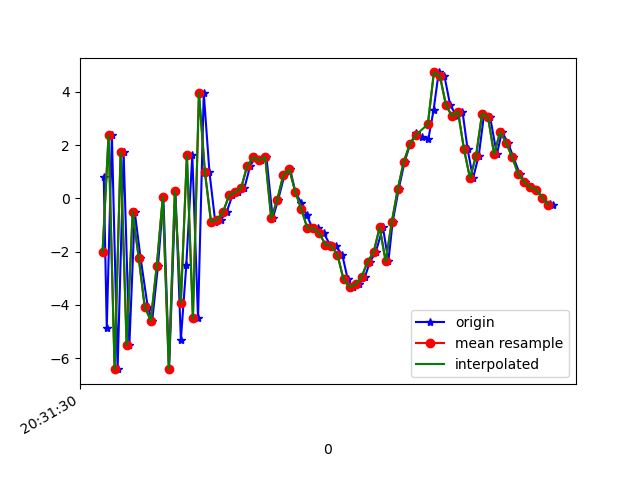

Source data for this figure (header and first rows):
1618777890764, 1473574604834445, 0.816293, 0.538605, 7.5851564
1618777890774, 1473574624065215, -4.851, -0.8865, -6.44
1618777890791, 1473574643295985, 2.381, 0.8654, 4.571
1618777890810, 1473574662526755, -6.414, -0.9719, -1.687
1618777890830, 1473574681757525, 1.727, 0.7431, -0.9629
1618777890849, 1473574700988295, -5.521, -0.4312, 4.518
1618777890867, 1473574720219065, -0.5113, 0.6558, -7.038
1618777890886, 1473574739449835, -2.22, 0.7493, 9.083
1618777890910, 1473574758680605, -4.075, 0.7195, -8.29
1618777890925, 1473574777911375, -4.587, 3.727, 6.683
1618777890944, 1473574797142145, -2.536, 4.641, -10.86
1618777890962, 1473574816372915, 0.0435, 5.226, 5.325
1618777890981, 1473574835603685, -6.396, 3.684, -4.712
1618777891002, 1473574854834455, 0.2758, 3.754, -2.309
1618777891020, 1473574874065225, -5.315, 0.07284, 7.099
1618777891038, 1473574893295995, -2.514, -3.17, -6.918
1618777891058, 1473574912526765, 1.63, -2.698, 10.08
1618777891077, 1473574931757535, -4.51, -2.353, -0.2937
1618777891096, 1473574950988305, 3.961, -1.042, -1.106
1618777891115, 1473574970219075, 0.9777, -1.962, 0.4688
1618777891134, 1473574989573183, -0.869, -1.293, 2.608
1618777891153, 1473575008803953, -0.7929, -0.2568, 1.902
1618777891172, 1473575028034723, -0.5133, -0.08279, 0.3721
1618777891191, 1473575047265493, 0.1124, -0.6589, -0.4633
1618777891210, 1473575066496263, 0.2285, 0.004569, -1.844
1618777891231, 1473575085727033, 0.3874, 0.58, -3.284
1618777891250, 1473575104957803, 1.217, 0.2716, -3.941
1618777891267, 1473575124188573, 1.546, 0.2034, -4.228
1618777891285, 1473575143419343, 1.431, 0.3474, -4.417
1618777891304, 1473575162650113, 1.559, 0.6696, -4.134
1618777891325, 1473575181880883, -0.7513, 0.09903, -3.496
1618777891343, 1473575201111653, -0.04881, -0.6611, -2.532
1618777891364, 1473575220342423, 0.8801, -1.129, -2.807
1618777891383, 1473575239573193, 1.09, -0.1073, -3.296
1618777891400, 1473575258803963, 0.2463, -0.09377, -3.736
1618777891420, 1473575278034733, -0.1783, -1.178, -3.851
1618777891438, 1473575297265503, -0.6268, -1.975, -3.214
1618777891457, 1473575316496273, -1.119, -0.9415, -2.414
1618777891476, 1473575335727043, -1.127, 0.1659, -2.132
1618777891495, 1473575354957813, -1.314, -0.887, -0.6784
1618777891515, 1473575374188583, -1.737, -1.355, 1.127
1618777891535, 1473575393419353, -1.797, -1.393, 1.65
1618777891556, 1473575412650123, -2.122, -0.589, 4.014
1618777891574, 1473575431880893, -3.037, -0.3063, 6.836
1618777891590, 1473575451111663, -3.338, 0.4969, 8.652
1618777891611, 1473575470342433, -3.23, 2.051, 8.736
1618777891631, 1473575489573203, -2.947, 2.008, 9.542
1618777891648, 1473575508803973, -2.378, 0.2468, 10.74
1618777891667, 1473575528034743, -2.017, -1.152, 11.25
1618777891691, 1473575547265513, -1.089, -0.4083, 10.56
1618777891709, 1473575566496283, -2.368, 0.9821, 8.926
1618777891723, 1473575585727053, -0.8985, 1.799, 7.85
1618777891743, 1473575604957823, 0.3401, 1.12, 7.442
1618777891763, 1473575624188593, 1.384, 0.1046, 6.191
1618777891781, 1473575643419363, 2.029, 0.08934, 4.325
1618777891800, 1473575662650133, 2.452, 1.034, 2.783
1618777891819, 1473575681880903, 2.317, 1.809, 1.188
1618777891842, 1473575701111673, 2.25, 1.657, 0.356
1618777891859, 1473575720342443, 3.318, 0.4689, -0.8808
1618777891876, 1473575739573213, 4.734, -0.6221, -1.348
1618777891895, 1473575758803983, 4.602, -0.8434, -2.159
... 19 more rows
